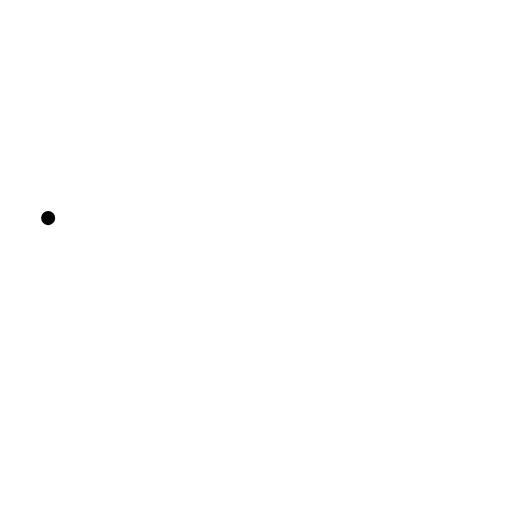
t = 0.00 s
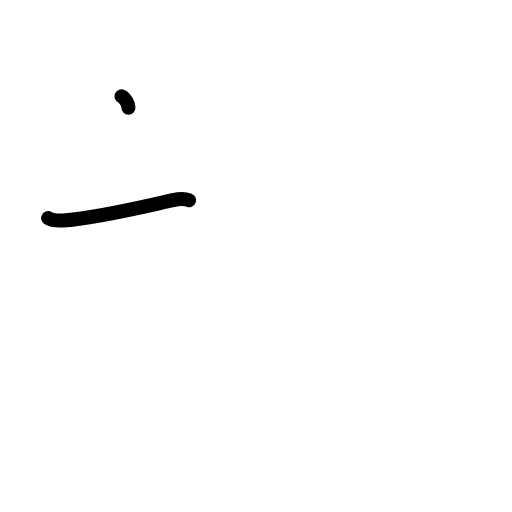
t = 1.38 s
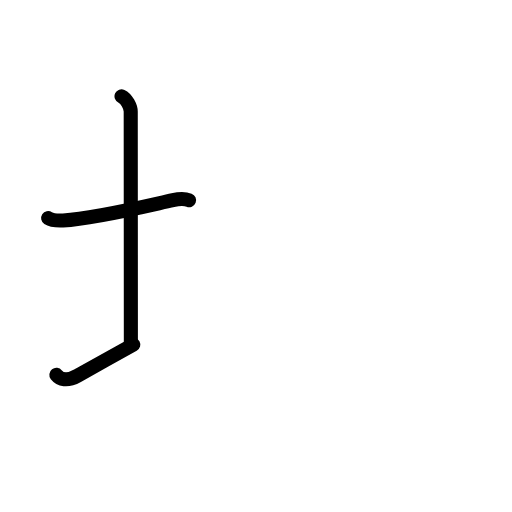
t = 2.75 s
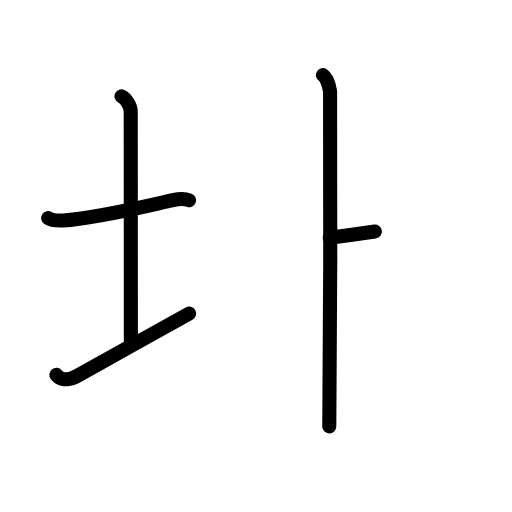
t = 4.25 s
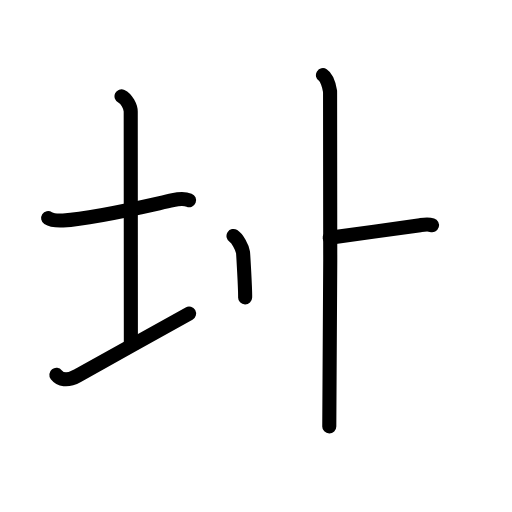
t = 5.63 s
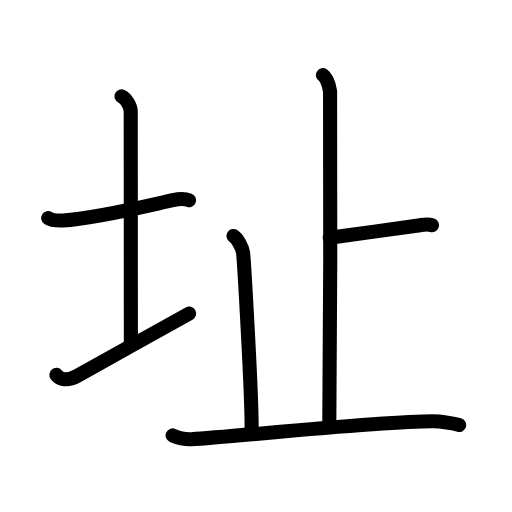
t = 7.00 s

The animated SVG that drew these frames (rendered in a browser with its animation timeline set to each time). Animation: 22 SMIL elements (animate=22); one cycle of 7.00 s.

<?xml version="1.0" encoding="UTF-8"?>
<!--
AniKanjiVG is licensed by CC-BY-SA Paul C. Sommerhoff (https://bitbucket.org/sommerhoff/anikanjivg).
AniKanjiVG uses KanjiVG which is licensed by CC-BY-SA Ulrich Apel (http://kanjivg.tagaini.net).
See also http://creativecommons.org/licenses/by-sa/3.0/
-->
<svg xmlns:kvg='http://kanjivg.tagaini.net' xmlns='http://www.w3.org/2000/svg' width='109' height='109' viewBox='0 0 109 109' style='fill:none;stroke:#000000;stroke-width:3;stroke-linecap:round;stroke-linejoin:round;' id="kvg:kanji_05740"><g id="kvg:05740" kvg:element="址"><g id="kvg:05740-g1" kvg:element="土" kvg:variant="true" kvg:position="left" kvg:radical="general"><path id="kvg:05740-s1" kvg:type="㇐" d="M10.25,46.43c0.8,0.52,2.37,0.54,3.18,0.5C20.25,46.5,30.5,44,36.81,42.61c1.31-0.29,2.77-0.25,3.44,0.01"><animate attributeName="d" begin="0.0s" dur="0.3333333333333333s" from="M10.25,46.43C10.25,46.43,10.25,46.43,10.25,46.43" to="M10.25,46.43c0.8,0.52,2.37,0.54,3.18,0.5" />
<animate attributeName="d" begin="0.3333333333333333s" dur="0.3333333333333333s" from="M10.25,46.43c0.8,0.52,2.37,0.54,3.18,0.5c0,0,0,0,0,0,0" to="M10.25,46.43c0.8,0.52,2.37,0.54,3.18,0.5C20.25,46.5,30.5,44,36.81,42.61" />
<animate attributeName="d" begin="0.6666666666666666s" dur="0.3333333333333333s" from="M10.25,46.43c0.8,0.52,2.37,0.54,3.18,0.5C20.25,46.5,30.5,44,36.81,42.61c0,0,0,0,0,0,0" to="M10.25,46.43c0.8,0.52,2.37,0.54,3.18,0.5C20.25,46.5,30.5,44,36.81,42.61c1.31-0.29,2.77-0.25,3.44,0.01" />
</path>
<path id="kvg:05740-s2" kvg:type="㇑a" d="M25.87,20.5c1.09,0.5,1.96,2.23,1.96,3.25c0,7.25,0.03,38.75,0.03,49.5"><animate attributeName="d" begin="1.0s" dur="0.5s" from="M25.87,20.5C25.87,20.5,25.87,20.5,25.87,20.5" to="M25.87,20.5c1.09,0.5,1.96,2.23,1.96,3.25" />
<animate attributeName="d" begin="1.5s" dur="0.5s" from="M25.87,20.5c1.09,0.5,1.96,2.23,1.96,3.25c0,0,0,0,0,0,0" to="M25.87,20.5c1.09,0.5,1.96,2.23,1.96,3.25c0,7.25,0.03,38.75,0.03,49.5" />
<animate attributeName="d" begin="0s" dur="1.0s" from="M-100,-100" to="M-100,-100" />
</path>
<path id="kvg:05740-s3" kvg:type="㇀/㇐" d="M12,79.79c0.75,0.96,2.25,1.46,4.5,0.21c6.25-3.5,17.5-9.75,23.75-13.25"><animate attributeName="d" begin="2.0s" dur="0.5s" from="M12,79.79C12,79.79,12,79.79,12,79.79" to="M12,79.79c0.75,0.96,2.25,1.46,4.5,0.21" />
<animate attributeName="d" begin="2.5s" dur="0.5s" from="M12,79.79c0.75,0.96,2.25,1.46,4.5,0.21c0,0,0,0,0,0,0" to="M12,79.79c0.75,0.96,2.25,1.46,4.5,0.21c6.25-3.5,17.5-9.75,23.75-13.25" />
<animate attributeName="d" begin="0s" dur="2.0s" from="M-100,-100" to="M-100,-100" />
</path>
</g>
<g id="kvg:05740-g2" kvg:element="止" kvg:position="right"><g id="kvg:05740-g3" kvg:element="卜" kvg:original="ト"><path id="kvg:05740-s4" kvg:type="㇑a" d="M68.75,16c0.84,0.53,1.35,2.39,1.52,3.46c0.17,1.06,0,64.67-0.17,71.32"><animate attributeName="d" begin="3.0s" dur="0.5s" from="M68.75,16C68.75,16,68.75,16,68.75,16" to="M68.75,16c0.84,0.53,1.35,2.39,1.52,3.46" />
<animate attributeName="d" begin="3.5s" dur="0.5s" from="M68.75,16c0.84,0.53,1.35,2.39,1.52,3.46c0,0,0,0,0,0,0" to="M68.75,16c0.84,0.53,1.35,2.39,1.52,3.46c0.17,1.06,0,64.67-0.17,71.32" />
<animate attributeName="d" begin="0s" dur="3.0s" from="M-100,-100" to="M-100,-100" />
</path>
<path id="kvg:05740-s5" kvg:type="㇐b" d="M70.19,50.63c5.51-0.8,13.84-1.89,19.25-2.69c1.34-0.2,1.68-0.27,2.53,0"><animate attributeName="d" begin="4.0s" dur="0.5s" from="M70.19,50.63C70.19,50.63,70.19,50.63,70.19,50.63" to="M70.19,50.63c5.51-0.8,13.84-1.89,19.25-2.69" />
<animate attributeName="d" begin="4.5s" dur="0.5s" from="M70.19,50.63c5.51-0.8,13.84-1.89,19.25-2.69c0,0,0,0,0,0,0" to="M70.19,50.63c5.51-0.8,13.84-1.89,19.25-2.69c1.34-0.2,1.68-0.27,2.53,0" />
<animate attributeName="d" begin="0s" dur="4.0s" from="M-100,-100" to="M-100,-100" />
</path>
</g>
<path id="kvg:05740-s6" kvg:type="㇑a" d="M49.71,50.24c0.84,0.53,1.85,2.39,2.02,3.46c0.17,1.06,2,31.77,1.83,38.41"><animate attributeName="d" begin="5.0s" dur="0.5s" from="M49.71,50.24C49.71,50.24,49.71,50.24,49.71,50.24" to="M49.71,50.24c0.84,0.53,1.85,2.39,2.02,3.46" />
<animate attributeName="d" begin="5.5s" dur="0.5s" from="M49.71,50.24c0.84,0.53,1.85,2.39,2.02,3.46c0,0,0,0,0,0,0" to="M49.71,50.24c0.84,0.53,1.85,2.39,2.02,3.46c0.17,1.06,2,31.77,1.83,38.41" />
<animate attributeName="d" begin="0s" dur="5.0s" from="M-100,-100" to="M-100,-100" />
</path>
<path id="kvg:05740-s7" kvg:type="㇐" d="M36.75,92.7c0.64,0.27,2.34,0.9,4.03,0.8c9.14-0.53,39.73-3.82,51.35-3.82c1.7,0,4.65,0.53,5.62,0.8"><animate attributeName="d" begin="6.0s" dur="0.3333333333333333s" from="M36.75,92.7C36.75,92.7,36.75,92.7,36.75,92.7" to="M36.75,92.7c0.64,0.27,2.34,0.9,4.03,0.8" />
<animate attributeName="d" begin="6.333333333333333s" dur="0.3333333333333333s" from="M36.75,92.7c0.64,0.27,2.34,0.9,4.03,0.8c0,0,0,0,0,0,0" to="M36.75,92.7c0.64,0.27,2.34,0.9,4.03,0.8c9.14-0.53,39.73-3.82,51.35-3.82" />
<animate attributeName="d" begin="6.666666666666667s" dur="0.3333333333333333s" from="M36.75,92.7c0.64,0.27,2.34,0.9,4.03,0.8c9.14-0.53,39.73-3.82,51.35-3.82c0,0,0,0,0,0,0" to="M36.75,92.7c0.64,0.27,2.34,0.9,4.03,0.8c9.14-0.53,39.73-3.82,51.35-3.82c1.7,0,4.65,0.53,5.62,0.8" />
<animate attributeName="d" begin="0s" dur="6.0s" from="M-100,-100" to="M-100,-100" />
</path>
</g>
</g>
</svg>
